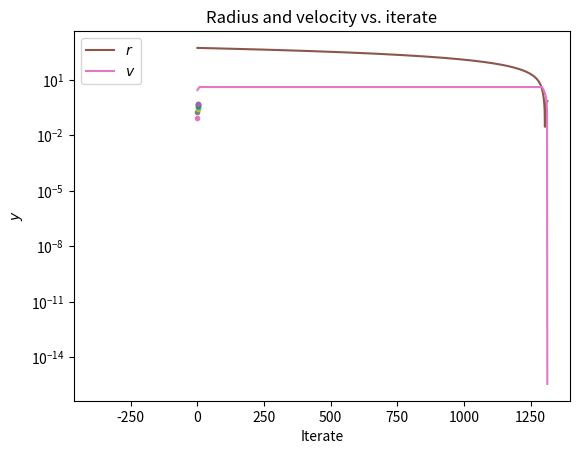

This chart was generated by the following Python code:
# -*- coding: utf-8 -*-
"""
Created on Mon Jun 13 16:26:21 2022

[redacted]
"""

# Code dae1t.  This code computes a single trajectory for a single value of lambda.   Moreover, it stores the iterates for x, v, and a.

# Import the pacakges we need.
import numpy as np
import matplotlib.pyplot as plt

    
# Just like in Pascal, functions have to be defined ahead of any script.  So we just define a main function which is the script, and call it at the end.

def main():
    
    # Variables:
        # amax: maximum acceleration of robot
        # dt: time step
        # epsilon: target radius
        # i: step variable
        # lam_list: list of lambda values to test
        # n_steps: number of steps to run code
        # num: looping variabe for simulation
        # rstop: tolerance for radius
        # v: velocity vector of robot
        # vmax: maximum velocity of robot
        # v0: initial velocity of robot
        # v0max: maximum CARTESIAN COORDINATE of initial velocity
        # vstop: tolerance for velocity
        # x: position vector of robot
        # x0: initial position of robot
        # x0max: maximum CARTESIAN COORDINATE of initial condition

    # This tells us whether to plot the solutions or not.
    to_plot = True
    # to_plot = False
    
    # Maximum velocity of robot (m/s)
    vmax = 4.0
    # Maximum acceleration of robot (m/s^2)
    amax = 2.0
    # maximum CARTESIAN COORDINATE of initial condition
    x0max = 1000
    # maximum CARTESIAN COORDINATE of initial velocity
    v0max = 4
    #target radius
    rstop = 1
    #target velocity
    vstop = 0.01
    # Number of steps to run simulation
    n_steps = 10000
    
    
    # For testing purposes, seed the random number generator so we always get the same things:
        
    # np.random.seed(0)
    
    # Create a random vector with two positions with magnitude less than x0max.
    # x0 = np.random.uniform(-x0max,x0max, 2)
    x0 = np.random.uniform(-x0max,x0max, 2)
    # Create a random vector with two positions with velocity less than v0max.
    # v0 = np.random.uniform(-v0max,v0max, 2)
    v0 = np.random.uniform(-v0max,v0max, 2)
    # This line will never execute as long as vmax^2>2v0max^2.
    if np.linalg.norm(v0) > vmax:
        v0 = v0/np.linalg.norm(v0) * vmax
    
    lam = 0.55
        
    x = x0
    v = v0
    
    #plot the start
    if to_plot:
        plt.plot(x[0], x[1], '*')
        plt.plot(0,0,'k*')
        # Plot the initial velocity.  Has to be larger because of the scale.
        plt.arrow(x[0], x[1], 20*v[0], 20*v[1])
    x_list = list()
    v_list = list()
    a_list = list()
    
    # Keep track of iterations.
    i = 1
    
    #loop over every timestep.  Stop only when x and v are small.
    while(((np.linalg.norm(x) > rstop) or (np.linalg.norm(v) > vstop)) and i<n_steps):
        #update v
        
        x,v,a = advance(x,v,lam,amax,vmax)
        
        i = i + 1
        
        # Add the new values of the norm to the list.

        x_list.append(np.linalg.norm(x))
        v_list.append(np.linalg.norm(v))
        a_list.append(np.linalg.norm(a))
        
        # If we are plotting, go ahead and add the point now.
        
        if to_plot:
            plt.plot(x[0], x[1], '.')
        
    
    #record number of timesteps
    print(i)
       
    if to_plot:
        # make the origin star on top
        plt.plot(0,0,'k*')
        
        # Give the iterate plot a title and labels
        plt.title("Path with $\lambda=$" +str(lam))
        plt.xlabel('$x$')
        plt.ylabel('$y$')
        
        # IMPORTANT: In order for the plot to display when you are also saving it, the commands must be in this order:
        plt.savefig('iterplot.pdf')
        plt.show()
       
        # Start the x and v figure.
        plt.semilogy(x_list, label = "$r$")
        plt.plot(v_list, label = "$v$")
        # plt.plot(a_list, label = "a")
        plt.xlabel('Iterate')
        plt.legend()
        plt.title("Radius and velocity vs. iterate")
        # IMPORTANT: In order for the plot to display when you are also saving it, the commands must be in this order:
        plt.savefig('xvplot.pdf')
        plt.show()


def advance(x,v,lam,amax,vmax):
# This function determines the new values of x and v given the previous values.  It just does one time step.

# Called by: main
# Calls: none.

# Input variables:
    # amax: maximum acceleration
    # lam: lambda
    # v: velocity at previous time step
    # vmax: maximum speed
    # x: position at previous time step
    
# Internal variables:
    # rd: decleration distance
    
    # time step
    dt = 0.1
    
# Calculate the new acceleration direction, given the value of lambda.
    a = ((1-lam)*v+lam*x)
# Then set its magnitude to amax.  Note there is no deceleration radius anymore.
    a = -a/np.linalg.norm(a) * amax
    # IMPORTANT: It is possible that this will have to be adjusted so that it sets to a smaller value at the end, when x is near 0 and v is near 0 so it doesn't oscillate.
    
    #update v
    v = v + a * dt
    # If the speed is greater than vmax, renormalize
    if np.linalg.norm(v) > vmax:
        v = vmax*v/np.linalg.norm(v)
    
    #take a step in space
    x = x + v * dt
    
    return x,v,a

# Execute the code.
main()